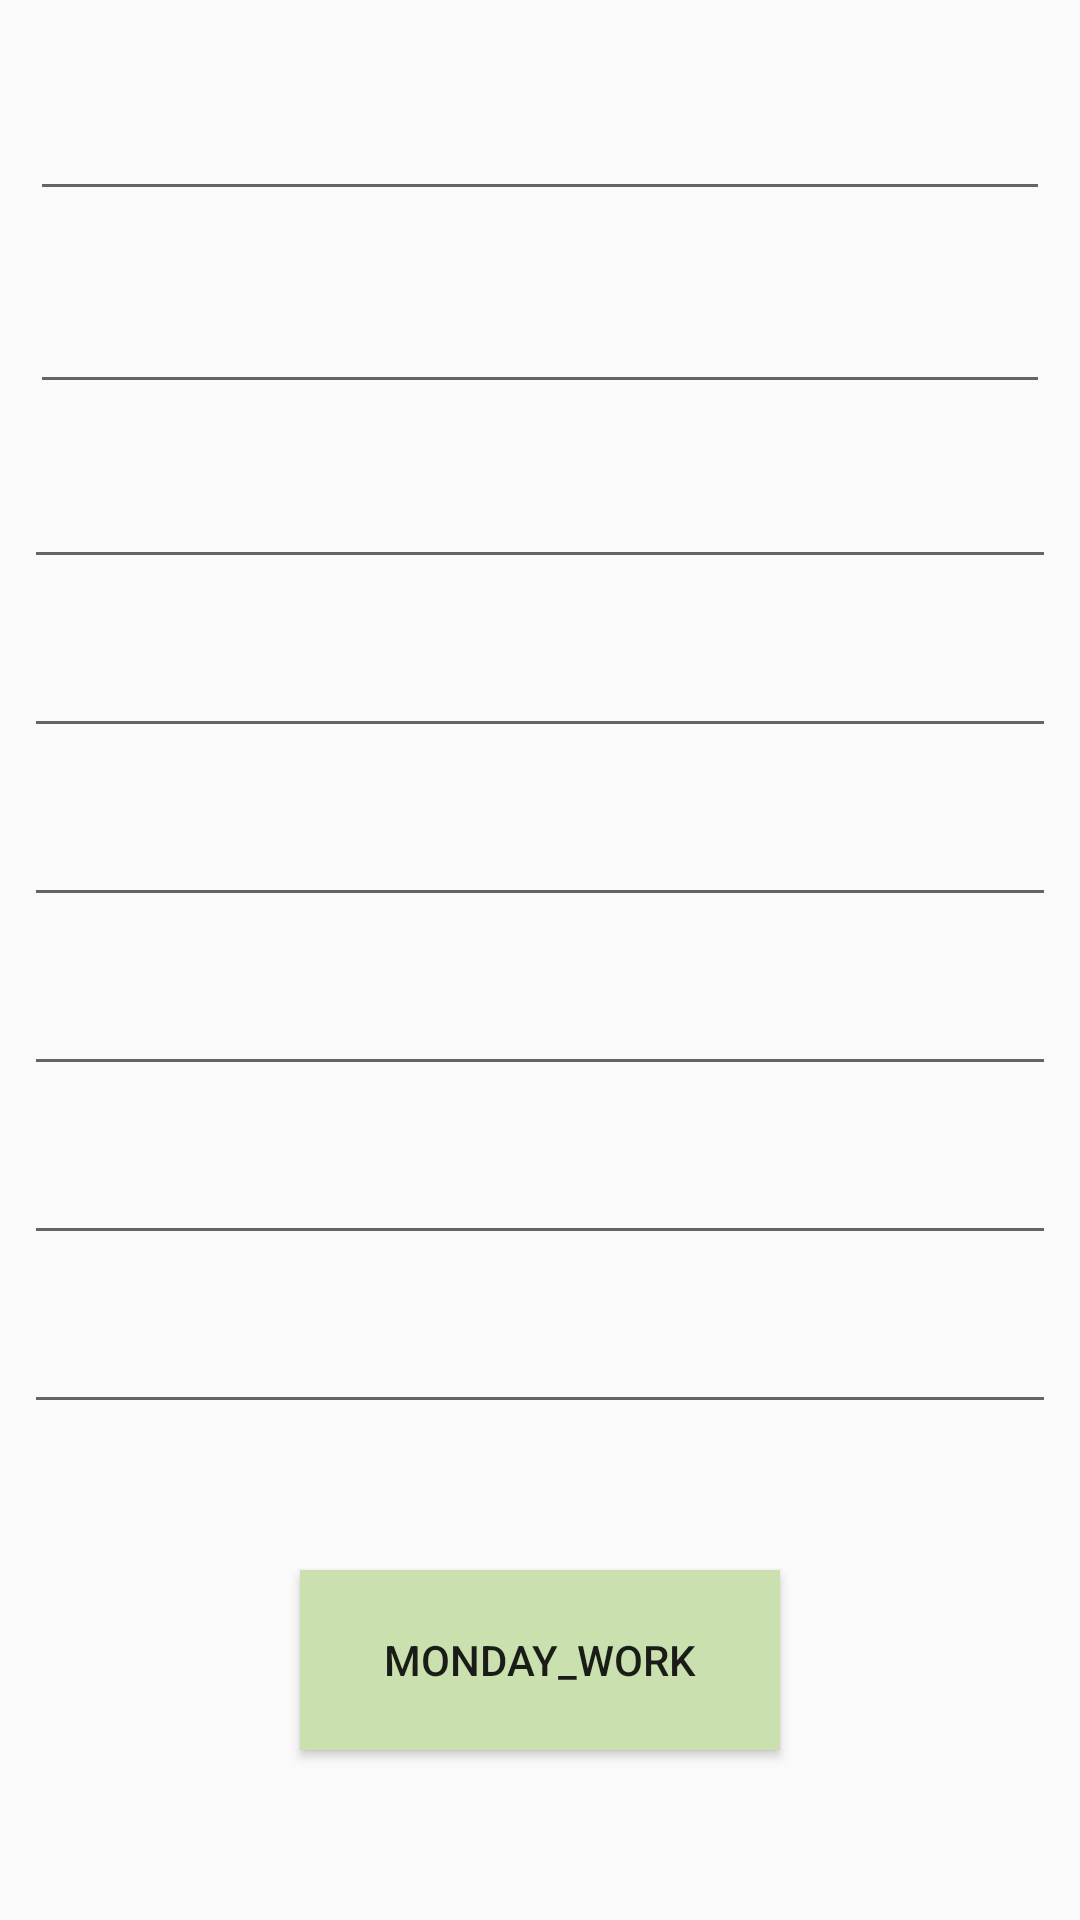

This screen was rendered from an Android layout file. Write that file and the resources it references.
<!-- AndroidManifest.xml: application theme AppTheme -->
<!-- res/layout/mymondaywork.xml -->
<?xml version="1.0" encoding="utf-8"?>
<android.support.constraint.ConstraintLayout xmlns:android="http://schemas.android.com/apk/res/android"
    xmlns:app="http://schemas.android.com/apk/res-auto"
    xmlns:tools="http://schemas.android.com/tools"
    android:layout_width="match_parent"
    android:layout_height="match_parent">

    <Button
        android:id="@+id/btMonday_Work"
        android:layout_width="160dp"
        android:layout_height="60dp"
        android:layout_marginBottom="8dp"
        android:layout_marginEnd="8dp"
        android:layout_marginStart="8dp"
        android:layout_marginTop="8dp"
        android:background="#CAE1AF"
        android:text="Monday_Work"
        app:layout_constraintBottom_toBottomOf="parent"
        app:layout_constraintEnd_toEndOf="parent"
        app:layout_constraintStart_toStartOf="parent"
        app:layout_constraintTop_toTopOf="parent"
        app:layout_constraintVertical_bias="0.914" />

    <LinearLayout

        android:layout_width="match_parent"
        android:layout_height="wrap_content"
        android:layout_marginTop="16dp"
        android:orientation="vertical"
        app:layout_constraintEnd_toEndOf="parent"
        app:layout_constraintHorizontal_bias="0.0"
        app:layout_constraintStart_toStartOf="parent"
        app:layout_constraintTop_toTopOf="parent">

        <EditText
            android:id="@+id/btMonday_Work1"
            android:layout_width="match_parent"
            android:layout_height="wrap_content"
            android:layout_margin="10dp"
            android:padding="10dp" />

        <EditText
            android:id="@+id/btTuesday_Work2"
            android:layout_width="match_parent"
            android:layout_height="wrap_content"
            android:layout_margin="10dp"
            android:inputType="number"
            android:padding="10dp" />

        <EditText
            android:id="@+id/btWednesday_Work3"
            android:layout_width="match_parent"
            android:layout_height="wrap_content"
            android:layout_margin="8dp"
            android:inputType="number"
            android:padding="8dp" />

        <EditText
            android:id="@+id/btTursday_Work4"
            android:layout_width="match_parent"
            android:layout_height="wrap_content"
            android:layout_margin="8dp"
            android:inputType="number"
            android:padding="8dp" />

        <EditText
            android:id="@+id/btFriday_Work5"
            android:layout_width="match_parent"
            android:layout_height="wrap_content"
            android:layout_margin="8dp"
            android:inputType="number"
            android:padding="8dp" />

        <EditText
            android:id="@+id/btSaturday_Work6"
            android:layout_width="match_parent"
            android:layout_height="wrap_content"
            android:layout_margin="8dp"
            android:inputType="number"
            android:padding="8dp" />

        <EditText
            android:id="@+id/btSunday_Work7"
            android:layout_width="match_parent"
            android:layout_height="wrap_content"
            android:layout_margin="8dp"
            android:inputType="number"
            android:padding="8dp" />

        <EditText
            android:id="@+id/btExtra_Work8"
            android:layout_width="match_parent"
            android:layout_height="wrap_content"
            android:layout_margin="8dp"
            android:inputType="number"
            android:padding="8dp" />

    </LinearLayout>

</android.support.constraint.ConstraintLayout>
<!-- resources referenced by this layout -->
<resources>
  <style name="AppTheme" parent="Theme.AppCompat.Light.NoActionBar">
          
          
          <item name="colorPrimary">@color/colorPrimary</item>
          <item name="colorPrimaryDark">@color/colorPrimaryDark</item>
          <item name="colorAccent">@color/colorAccent</item>
      </style>
  <!-- not gathered from this repository: default colours our renderer supplied (Android Studio template values) -->
  <color name="colorPrimary">#FF6200EE</color>
  <color name="colorPrimaryDark">#FF3700B3</color>
  <color name="colorAccent">#FF03DAC5</color>
</resources>
